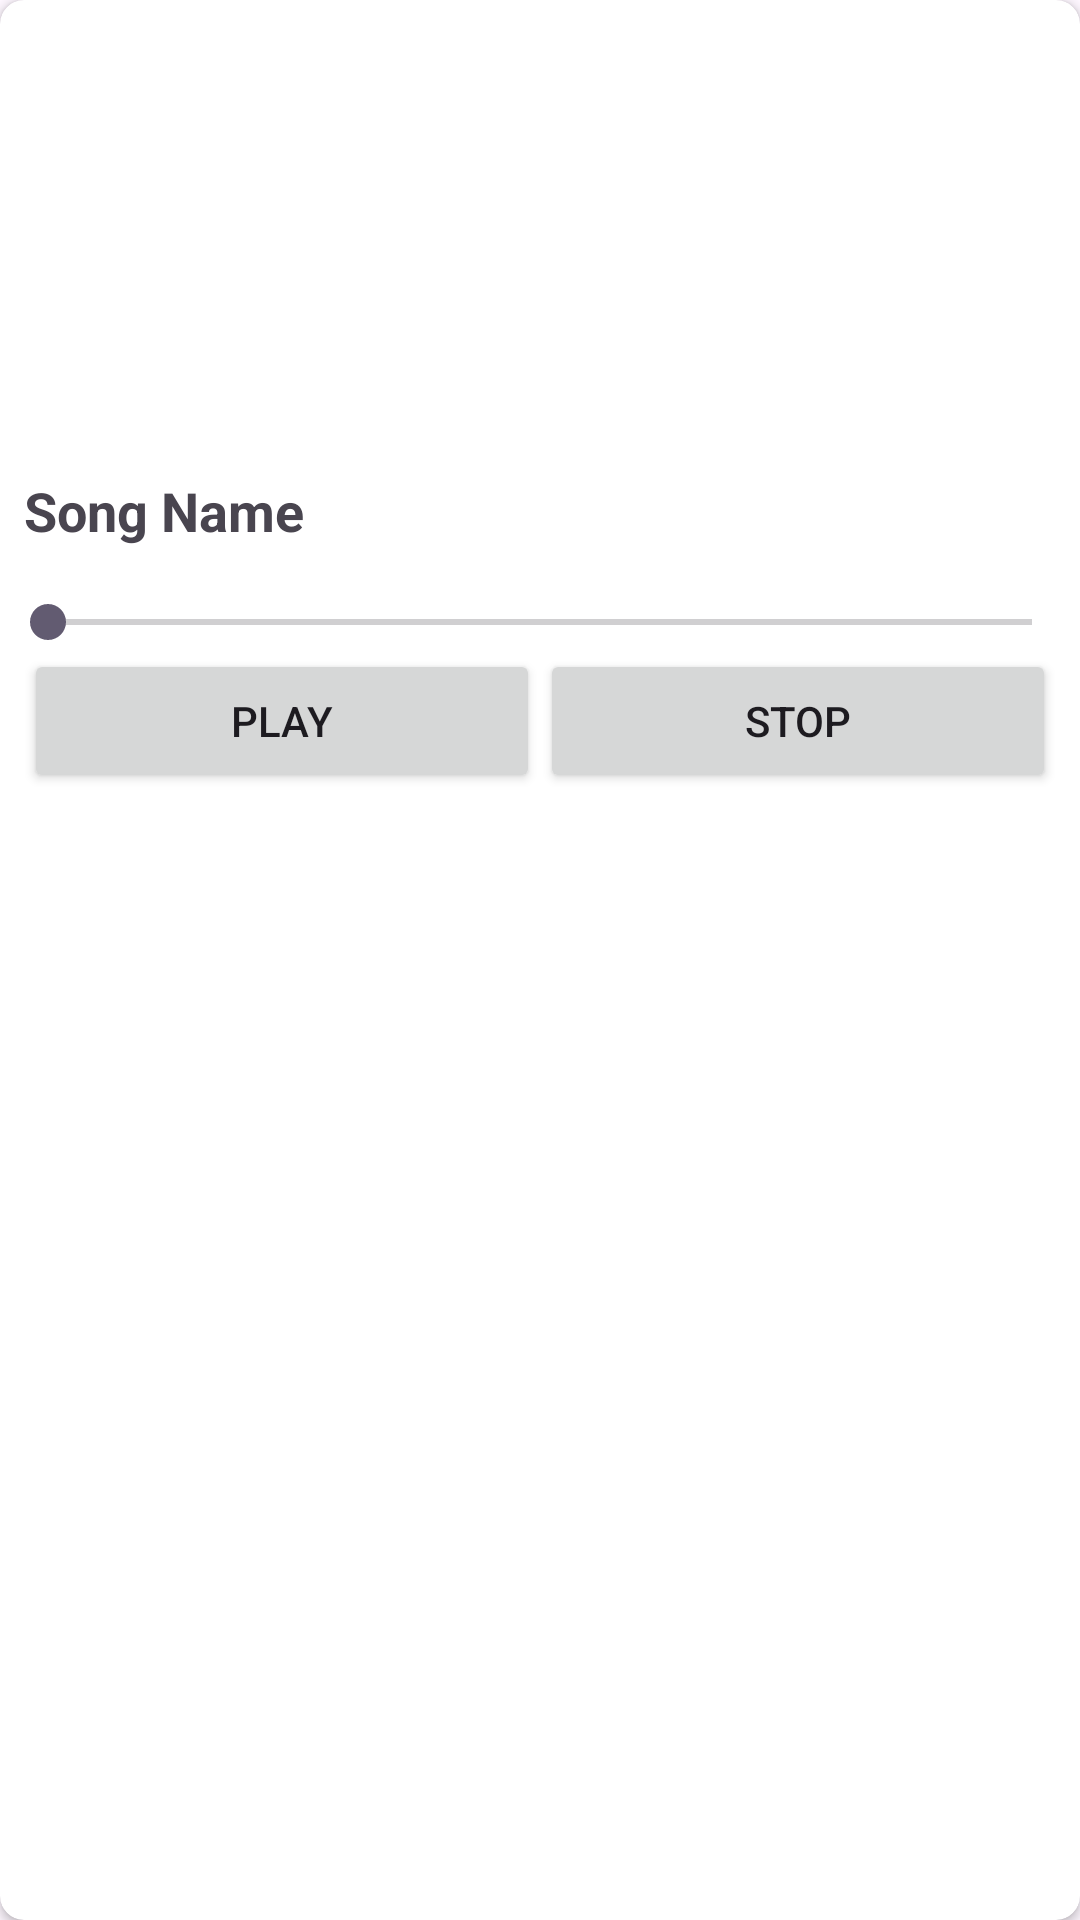

Layout XML and referenced resources for this Android screen:
<!-- AndroidManifest.xml: application theme Theme.SimpleMusicApp -->
<!-- res/layout/each_item.xml -->
<androidx.cardview.widget.CardView
    xmlns:android="http://schemas.android.com/apk/res/android"
    xmlns:app="http://schemas.android.com/apk/res-auto"
    android:layout_width="match_parent"
    android:layout_height="wrap_content"
    android:layout_margin="8dp"
    app:cardCornerRadius="8dp">

    <LinearLayout
        android:layout_width="match_parent"
        android:layout_height="wrap_content"
        android:orientation="vertical">

        <ImageView
            android:id="@+id/imageSong"
            android:layout_width="match_parent"
            android:layout_height="150dp"
            android:scaleType="centerCrop"
            android:src="@drawable/unnamed"/>

        <TextView
            android:id="@+id/textSongName"
            android:layout_width="match_parent"
            android:layout_height="wrap_content"
            android:padding="8dp"
            android:text="Song Name"
            android:textSize="18sp"
            android:textStyle="bold"/>
        <SeekBar
            android:id="@+id/seekBar"
            android:layout_width="match_parent"
            android:layout_height="wrap_content"
            android:layout_marginTop="8dp"
            android:max="100"
            android:progress="0" />
        <LinearLayout
            android:layout_width="match_parent"
            android:layout_height="wrap_content"
            android:layout_marginHorizontal="8dp"
            android:orientation="horizontal">

            <androidx.appcompat.widget.AppCompatButton
                android:id="@+id/btnPlay"
                android:layout_width="0dp"
                android:layout_height="wrap_content"
                android:layout_weight="1"
                android:text="Play"/>

            <androidx.appcompat.widget.AppCompatButton
                android:id="@+id/btnStop"
                android:layout_width="0dp"
                android:layout_height="wrap_content"
                android:layout_weight="1"
                android:text="Stop"/>
        </LinearLayout>

    </LinearLayout>

</androidx.cardview.widget.CardView>
<!-- resources referenced by this layout -->
<resources>
  <style name="Theme.SimpleMusicApp" parent="Base.Theme.SimpleMusicApp" />
  <style name="Base.Theme.SimpleMusicApp" parent="Theme.Material3.DayNight.NoActionBar">
          
          
      </style>
</resources>
